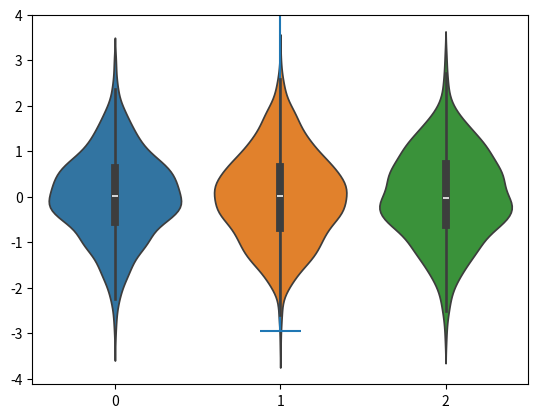

This chart was generated by the following Python code:
import numpy as np
import seaborn as sns
from matplotlib import pyplot as plt

plt.violinplot(dataset=np.random.normal(size=1000))
plt.show()
# 1000个标准正态分布的随机数据的小提琴图


sns.violinplot(data=[np.random.normal(size=1000), np.random.normal(size=1000), np.random.normal(size=1000)])
plt.show()
# 1000个标准正态分布的随机数据的小提琴图
